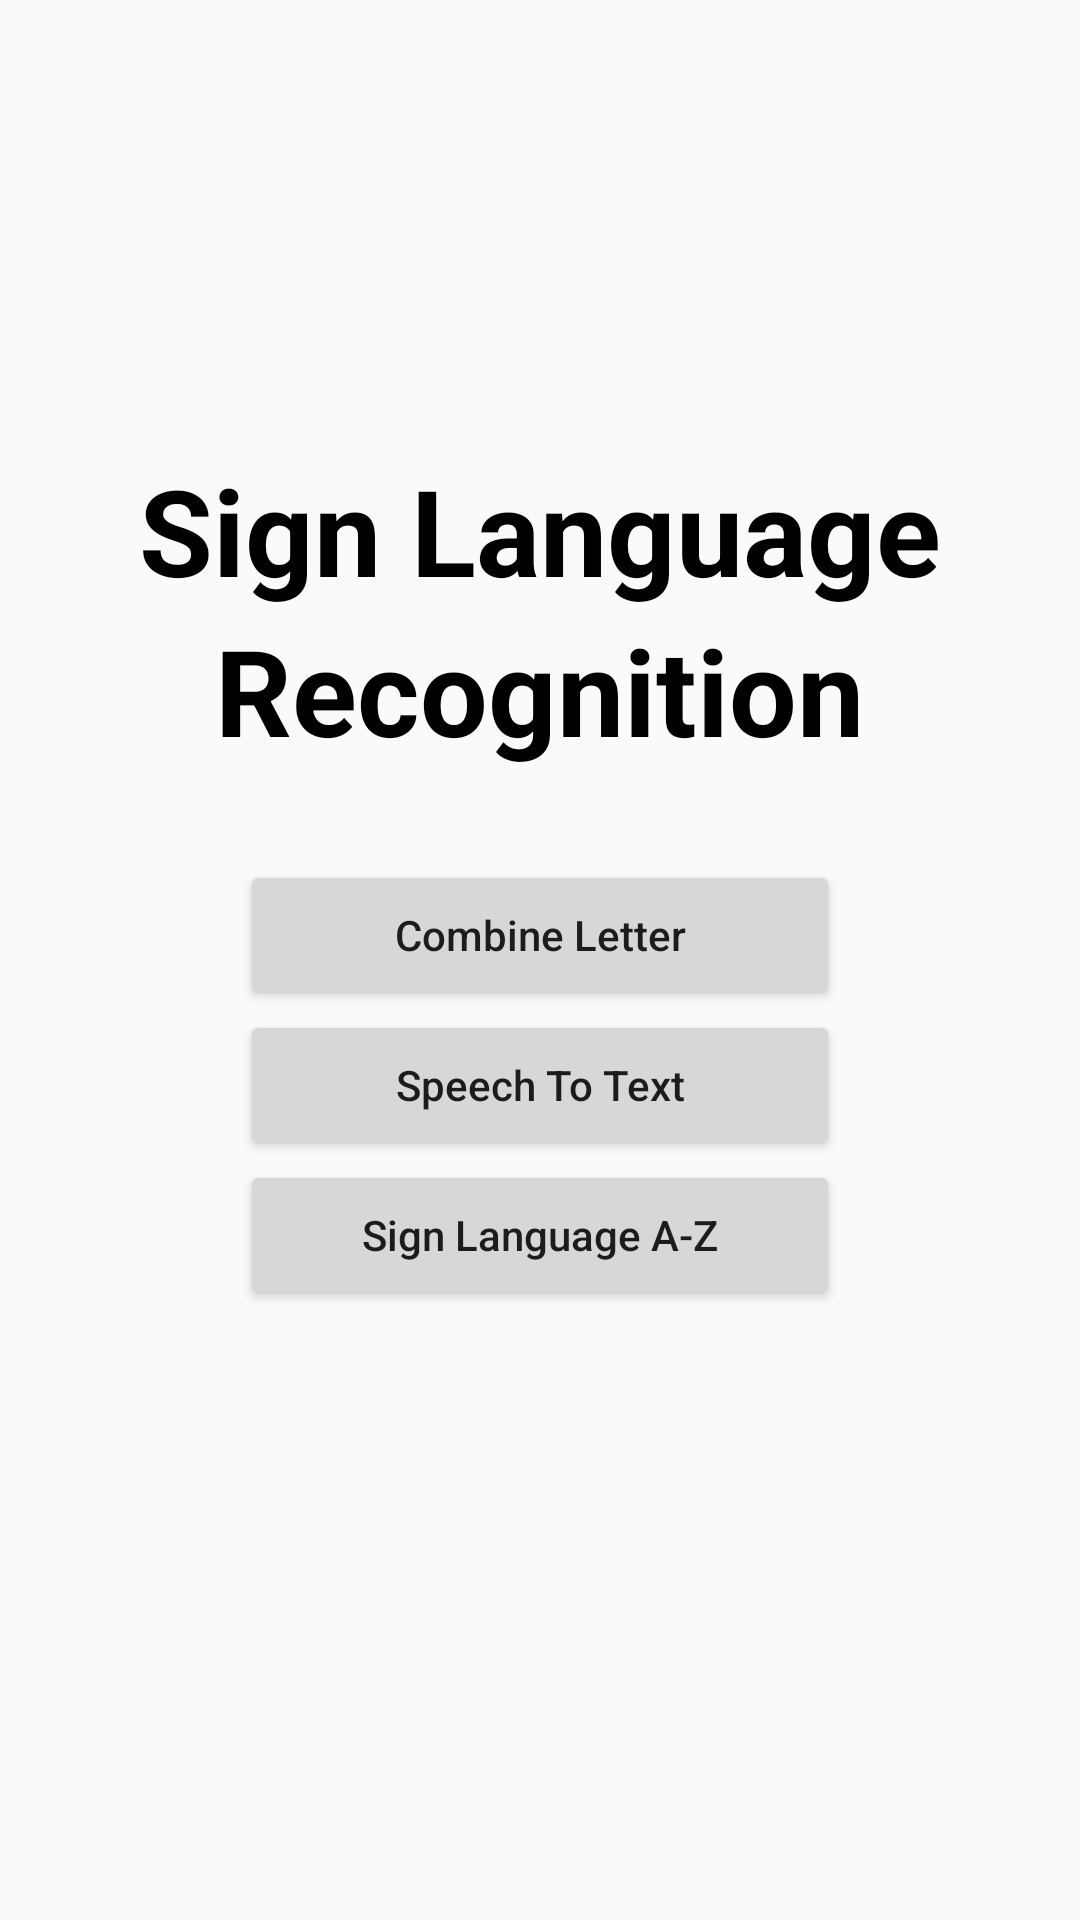

Reconstruct the res/layout file that produces this screen, plus the resources it refers to.
<!-- AndroidManifest.xml: application theme Theme.ImagePro -->
<!-- res/layout/activity_main.xml -->
<?xml version="1.0" encoding="utf-8"?>
<LinearLayout xmlns:android="http://schemas.android.com/apk/res/android"
    xmlns:tools="http://schemas.android.com/tools"
    android:layout_width="match_parent"
    android:layout_height="match_parent"
    tools:context=".MainActivity"
    android:gravity="center_horizontal"
    android:orientation="vertical">


    <TextView
        android:layout_width="wrap_content"
        android:layout_height="wrap_content"
        android:text="@string/sign_language"
        android:textAllCaps="false"
        android:textSize="40sp"
        android:textColor="@color/black"
        android:textStyle="bold"
        android:layout_marginTop="150dp"

        />
    <TextView
        android:layout_width="wrap_content"
        android:layout_height="wrap_content"
        android:text="@string/recognition"
        android:textAllCaps="false"
        android:textSize="40sp"
        android:textColor="@color/black"
        android:textStyle="bold"
        android:layout_marginBottom="30dp"
        />


    <Button
        android:layout_width="200dp"
        android:layout_height="50dp"
        android:id="@+id/combine_letter_button"
        android:text="Combine Letter"
        android:textAllCaps="false"
        />









    <Button
        android:layout_width="200dp"
        android:layout_height="50dp"
        android:id="@+id/speech_text_button"
        android:text="Speech To Text"
        android:textAllCaps="false"
        />

    <Button
        android:layout_width="200dp"
        android:layout_height="50dp"
        android:id="@+id/btn_list_image"
        android:text="Sign Language A-Z"
        android:textAllCaps="false"
        />








    



</LinearLayout>
<!-- resources referenced by this layout -->
<resources>
  <string name="real_time_recognition">Real-time Recognition</string>
  <string name="recognition">Recognition</string>
  <string name="sign_language">Sign Language</string>
  <style name="Theme.ImagePro" parent="Theme.AppCompat.DayNight.DarkActionBar">
          
          <item name="colorPrimary">@color/purple_500</item>
          <item name="colorPrimaryVariant">@color/purple_700</item>
          <item name="colorOnPrimary">@color/white</item>
          
          <item name="colorSecondary">@color/teal_200</item>
          <item name="colorSecondaryVariant">@color/teal_700</item>
          <item name="colorOnSecondary">@color/black</item>
          
          <item name="android:statusBarColor" tools:targetApi="l">?attr/colorPrimaryVariant</item>
          
      </style>
  <!-- not gathered from this repository: default colours our renderer supplied (Android Studio template values) -->
  <color name="purple_500">#FF6200EE</color>
  <color name="purple_700">#FF3700B3</color>
  <color name="teal_200">#FF03DAC5</color>
  <color name="teal_700">#FF018786</color>
  <color name="black">#FF000000</color>
  <color name="white">#FFFFFFFF</color>
</resources>
